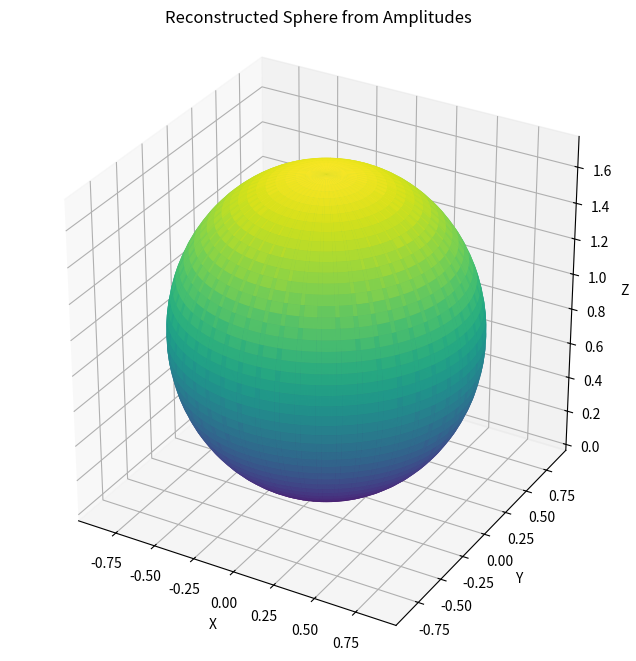
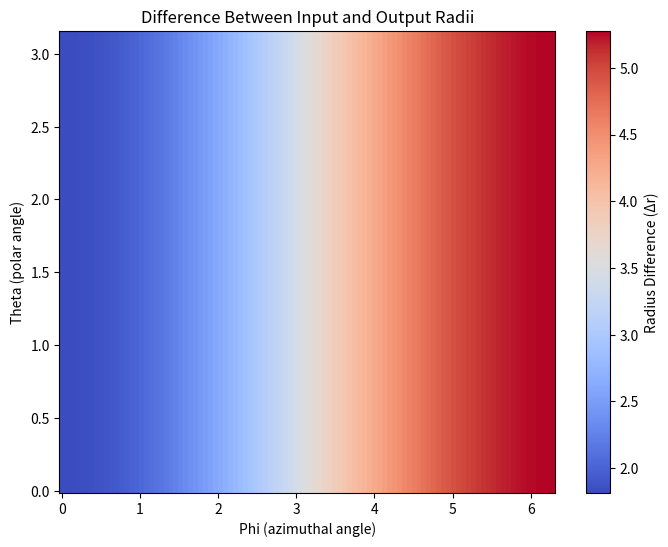

Python code for these plots, in order:
import numpy as np
import matplotlib.pyplot as plt
from mpl_toolkits.mplot3d import Axes3D

# Define spherical harmonics Y_l^m for l=1
def Y_1m1(theta, phi):
    return np.sqrt(3 / (8 * np.pi)) * np.sin(theta) * np.exp(-1j * phi)

def Y_10(theta, phi):
    return np.sqrt(3 / (4 * np.pi)) * np.cos(theta)

def Y_11(theta, phi):
    return -np.sqrt(3 / (8 * np.pi)) * np.sin(theta) * np.exp(1j * phi)

# Amplitudes
a = [
    (3.5449077018110335+0j),  # a[0], m = 0
    (7.691791905180097e-17+2.3672900863491923e-16j),  # a[1], m = 1
    (1.7600708975250343e-16+1.4791141972893971e-31j),  # a[2], m = 2
    (-7.691791905180091e-17+2.36729008634919e-16j)   # a[3], m = -1
]

# Generate spherical coordinates
theta = np.linspace(0, np.pi, 100)  # Polar angle
phi = np.linspace(0, 2 * np.pi, 100)  # Azimuthal angle
theta_grid, phi_grid = np.meshgrid(theta, phi)

# Compute the reconstructed function f(theta, phi)
f_theta_phi = (
    a[0] * Y_10(theta_grid, phi_grid) +
    a[1] * Y_11(theta_grid, phi_grid) +
    a[3] * Y_1m1(theta_grid, phi_grid)  # Note: a[3] is for m=-1
)

# Theoretical radius
r_theoretical = 2 * np.sqrt(np.pi)

# Reconstructed radius (real part of f(theta, phi))
r_reconstructed = np.real(f_theta_phi)

# Compute difference
r_difference = r_theoretical - r_reconstructed

# Plot the reconstructed sphere
fig = plt.figure(figsize=(10, 8))
ax = fig.add_subplot(111, projection='3d')

# Convert reconstructed radius to Cartesian
x = r_reconstructed * np.sin(theta_grid) * np.cos(phi_grid)
y = r_reconstructed * np.sin(theta_grid) * np.sin(phi_grid)
z = r_reconstructed * np.cos(theta_grid)

surf = ax.plot_surface(x, y, z, cmap='viridis', alpha=0.8)

# Enhance the visualization
ax.set_box_aspect([1, 1, 1])  # Equal aspect ratio
ax.set_title("Reconstructed Sphere from Amplitudes")
ax.set_xlabel("X")
ax.set_ylabel("Y")
ax.set_zlabel("Z")
plt.show()

# Heatmap of differences
plt.figure(figsize=(8, 6))
plt.pcolormesh(phi, theta, r_difference, shading='auto', cmap='coolwarm')
plt.colorbar(label='Radius Difference (Δr)')
plt.title('Difference Between Input and Output Radii')
plt.xlabel('Phi (azimuthal angle)')
plt.ylabel('Theta (polar angle)')
plt.show()

# Print summary of differences
print(f"Maximum Difference: {np.max(np.abs(r_difference)):.6f}")
print(f"Average Difference: {np.mean(np.abs(r_difference)):.6f}")
